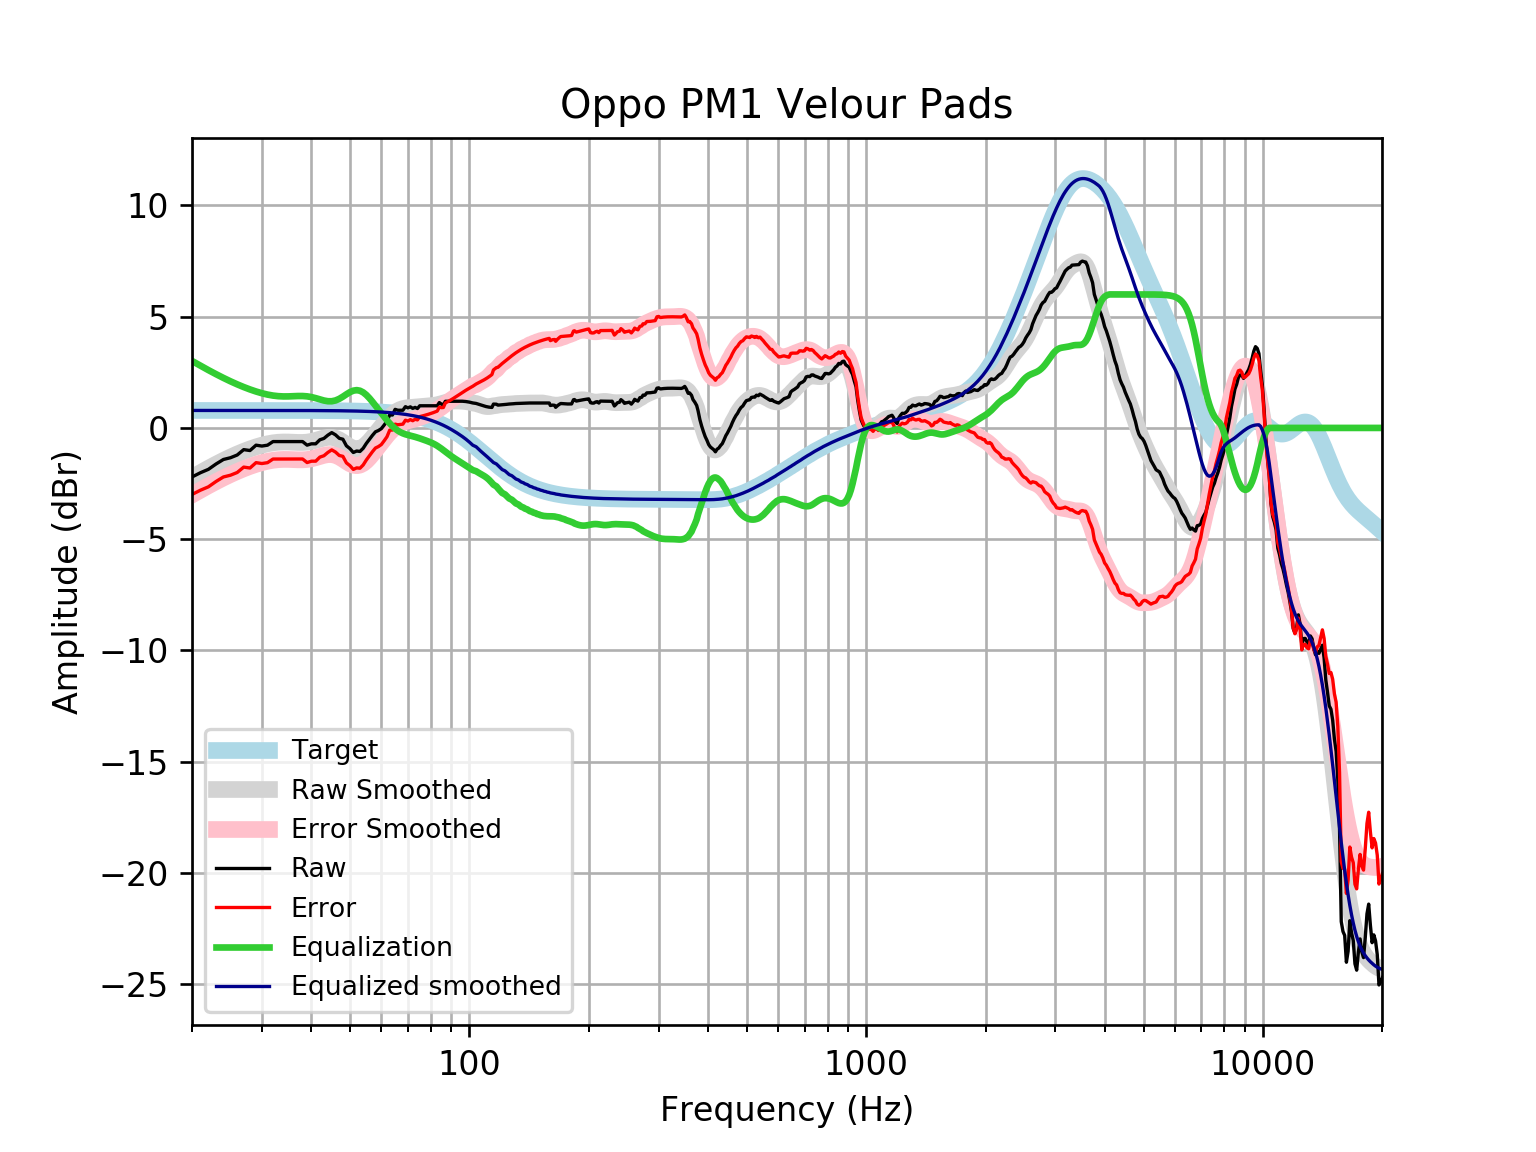

The table this chart was drawn from, first rows:
frequency, raw, error, smoothed, error_smoothed, equalization, equalized_raw, equalized_smoothed, target
20, -2.204, -2.99, -2.224, -3.01, 3.01, 0.8057, 0.7859, 0.7859
21, -2.014, -2.799, -2.011, -2.797, 2.797, 0.783, 0.7859, 0.7859
22, -1.86, -2.646, -1.812, -2.598, 2.598, 0.7378, 0.7859, 0.7858
23, -1.619, -2.405, -1.629, -2.415, 2.415, 0.7962, 0.7858, 0.7858
24, -1.418, -2.204, -1.462, -2.248, 2.248, 0.8297, 0.7858, 0.7858
25, -1.339, -2.125, -1.31, -2.096, 2.096, 0.7561, 0.7857, 0.7857
26, -1.217, -2.002, -1.173, -1.959, 1.959, 0.7421, 0.7857, 0.7857
27, -0.9753, -1.761, -1.051, -1.837, 1.837, 0.8616, 0.7856, 0.7856
28, -1.016, -1.801, -0.9442, -1.73, 1.73, 0.7142, 0.7855, 0.7855
29, -0.775, -1.56, -0.8518, -1.637, 1.637, 0.8622, 0.7854, 0.7854
30, -0.8144, -1.6, -0.7747, -1.56, 1.56, 0.7455, 0.7852, 0.7852
31, -0.7755, -1.56, -0.7135, -1.499, 1.499, 0.7231, 0.785, 0.785
32, -0.6132, -1.398, -0.6693, -1.454, 1.454, 0.8409, 0.7848, 0.7848
33, -0.6132, -1.398, -0.6423, -1.427, 1.427, 0.8136, 0.7846, 0.7846
34, -0.6132, -1.397, -0.6313, -1.416, 1.416, 0.8023, 0.7843, 0.7843
35, -0.6132, -1.397, -0.6331, -1.417, 1.417, 0.8038, 0.7839, 0.7839
36, -0.6132, -1.397, -0.6421, -1.426, 1.426, 0.8124, 0.7835, 0.7835
37, -0.6132, -1.396, -0.6509, -1.434, 1.434, 0.8207, 0.783, 0.783
38, -0.6132, -1.396, -0.6515, -1.434, 1.434, 0.8207, 0.7824, 0.7824
39, -0.7741, -1.556, -0.6372, -1.419, 1.419, 0.6449, 0.7818, 0.7818
40, -0.7138, -1.495, -0.6053, -1.386, 1.386, 0.6725, 0.781, 0.781
41, -0.7138, -1.494, -0.5581, -1.338, 1.338, 0.6244, 0.7801, 0.7801
42, -0.5328, -1.312, -0.5034, -1.283, 1.283, 0.7498, 0.7791, 0.7791
43, -0.4721, -1.25, -0.4538, -1.232, 1.232, 0.7597, 0.778, 0.7779
44, -0.3244, -1.101, -0.4232, -1.2, 1.2, 0.8754, 0.7766, 0.7766
45, -0.2109, -0.986, -0.4236, -1.199, 1.199, 0.9878, 0.7752, 0.7751
46, -0.3115, -1.085, -0.4614, -1.235, 1.235, 0.9234, 0.7735, 0.7734
47, -0.4661, -1.238, -0.5352, -1.307, 1.307, 0.8407, 0.7715, 0.7715
48, -0.5074, -1.277, -0.6351, -1.405, 1.405, 0.8971, 0.7694, 0.7694
49, -0.804, -1.571, -0.7445, -1.511, 1.511, 0.7075, 0.767, 0.767
50, -0.9294, -1.694, -0.8436, -1.608, 1.608, 0.6785, 0.7643, 0.7642
51, -1.104, -1.865, -0.9137, -1.675, 1.675, 0.5711, 0.7612, 0.7612
52, -1.038, -1.796, -0.9409, -1.699, 1.699, 0.6609, 0.7579, 0.7578
53, -1.057, -1.811, -0.9187, -1.673, 1.673, 0.6158, 0.7541, 0.7541
54, -0.9154, -1.665, -0.8483, -1.598, 1.598, 0.6829, 0.7499, 0.7499
55, -0.696, -1.441, -0.7373, -1.483, 1.483, 0.7866, 0.7453, 0.7453
56, -0.5122, -1.252, -0.5967, -1.337, 1.337, 0.8246, 0.7402, 0.7401
57, -0.3316, -1.066, -0.4383, -1.173, 1.173, 0.8412, 0.7345, 0.7345
58, -0.1739, -0.9022, -0.2723, -1.001, 1.001, 0.8268, 0.7283, 0.7283
59, -0.1161, -0.8376, -0.1063, -0.8278, 0.8278, 0.7117, 0.7215, 0.7215
60, -0.03334, -0.7473, 0.05496, -0.6591, 0.6591, 0.6257, 0.714, 0.714
61, 0.1291, -0.5767, 0.2084, -0.4974, 0.4974, 0.6266, 0.7058, 0.7058
62, 0.2999, -0.397, 0.3517, -0.3452, 0.3452, 0.6451, 0.6969, 0.6969
63, 0.5888, -0.09837, 0.4822, -0.205, 0.205, 0.7937, 0.6871, 0.6871
64, 0.58, -0.09655, 0.5971, -0.07941, 0.07941, 0.6594, 0.6765, 0.6765
65, 0.8351, 0.1701, 0.694, 0.029, -0.029, 0.8061, 0.665, 0.665
66, 0.7948, 0.1423, 0.7713, 0.1187, -0.1187, 0.6761, 0.6525, 0.6525
67, 0.7948, 0.1558, 0.8289, 0.1899, -0.1899, 0.6049, 0.639, 0.639
68, 0.7948, 0.1704, 0.8689, 0.2444, -0.2444, 0.5504, 0.6244, 0.6244
69, 0.9557, 0.347, 0.8946, 0.2859, -0.2859, 0.6699, 0.6087, 0.6087
70, 0.902, 0.3102, 0.9104, 0.3187, -0.3187, 0.5833, 0.5918, 0.5918
71, 0.9462, 0.3726, 0.9207, 0.3471, -0.3471, 0.5991, 0.5736, 0.5736
72, 0.8786, 0.3245, 0.9289, 0.3747, -0.3747, 0.5039, 0.5541, 0.5541
73, 0.9231, 0.3898, 0.9371, 0.4039, -0.4039, 0.5192, 0.5333, 0.5333
74, 0.872, 0.3609, 0.9464, 0.4354, -0.4354, 0.4366, 0.511, 0.511
75, 0.996, 0.5087, 0.9564, 0.4691, -0.4691, 0.5269, 0.4873, 0.4873
76, 0.996, 0.534, 0.9664, 0.5044, -0.5044, 0.4916, 0.462, 0.4621
77, 0.996, 0.5608, 0.9756, 0.5404, -0.5404, 0.4556, 0.4352, 0.4353
78, 0.996, 0.5892, 0.9839, 0.5771, -0.5771, 0.4189, 0.4068, 0.4068
79, 0.9959, 0.6192, 0.9916, 0.6149, -0.6149, 0.381, 0.3767, 0.3768
... 553 more rows
